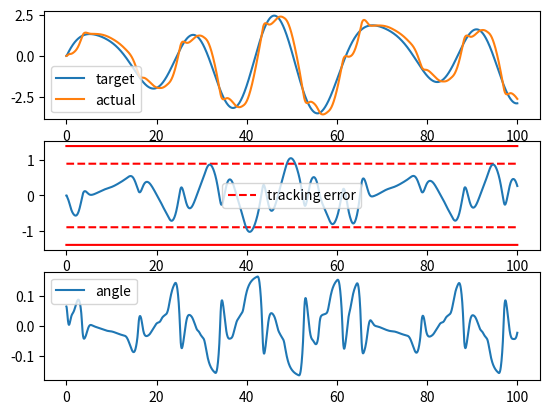
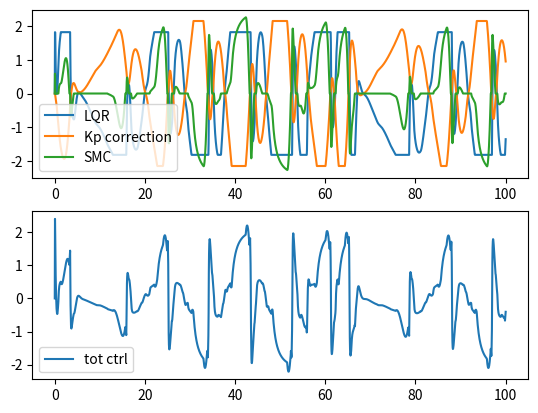
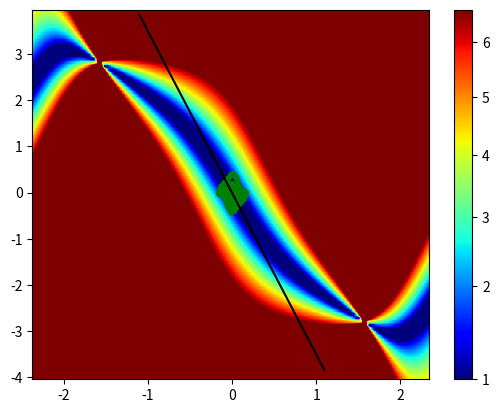
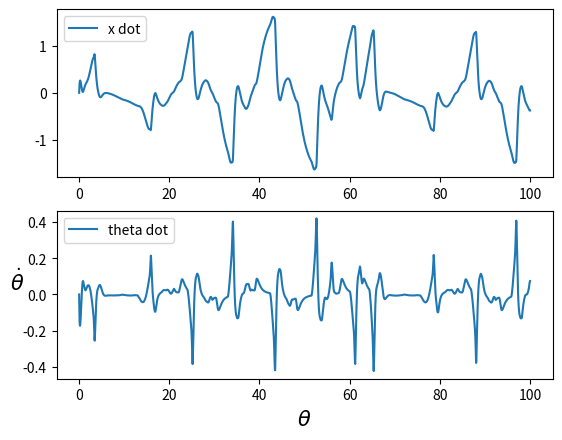

These charts were generated, in order, by the following Python code: (Note: this script raises an exception after producing the figures.)
# -*- coding: utf-8 -*-
"""
Created on Wed Oct 21 16:36:08 2020

@author: enric
"""

import numpy as np
from scipy.integrate import odeint
#import control
from tqdm import tqdm


import matplotlib.animation as animation
from matplotlib.patches import Rectangle
import matplotlib as mpl
import matplotlib.pyplot as plt
default_backend = plt.get_backend()



#%%

class InvertedPendulum():
    # state = x, dot_x, theta, dot_theta
    
    ############################################################
    def __init__(self, Q = np.diag([1,1,1,1]), R = 1):
        
        # cartpole params
        self.g = 9.81
        self.L = 1.0
        self.m = 0.1
        self.M = 1.0
        self.d1 = 1.0
        self.d2 = 0.5
        
        #Ginevra's cartpole params
        self.L = 1.0
        self.m = .1
        self.M = 1.0
        
        # force max
        self.force_max = 3*(self.m + self.M)
        self.input_dynamics = False
        self.force_dynamics = DiscreteLowPassFilter()
        
        
        # friction options
        self.change_friction = False
        self.friction_min = 0.1
        self.friction_max = (self.m + self.M)*1

        # map generation
        self.theta_max = 1.5*(np.pi/2)
        self.dot_theta_max = 4

        # anim generation
        self.x_max = 10
        self.dot_x_max = 4


        # LQR controller params
        self.ctrl_LQR_max = self.force_max*0.55
        self.u_LQR_ctrl = 0
        self.K = None
        self.Q = Q
        self.R = R

        # proportional x controller parameters
        self.correct_x = True
        self.ctrl_Kp_max = self.force_max*0.65
        self.u_Kp_correction = 0
        self.Kp_multiplier =  self.force_max/10 #2

        # robust SMC parameters
        self.SMC_control = True
        self.u_SMC = 0
        self.alpha_sliding = 3.5
        self.K_smc = self.force_max*2

        # instability flag (to stop simulation)
        self.unstable_system = False

        # initialize linearized system A,B
        self.update_A_B()
        #self.reset_store(np.array([0,0,0,0]))
        
        # used in noise adder
        self.old_state = None
        
        # define maximum value for state
        self.state_max_value = np.array([self.x_max, self.dot_x_max, self.theta_max, self.dot_theta_max ])
        
        #debugging tools
        self.state_archive = None

        
    ############################################################
    def reset_store(self, state, ml_ctrl = True, save_history = False):
        
        
        if save_history and hasattr(self, "solution"): # and len(self.target_pos.shape)==1:
            if not hasattr(self, "solution_hist"):
                self.solution_hist = self.solution
                self.target_pos_hist = self.target_pos
                self.ctrl_inputs_hist = self.ctrl_inputs

            else:
                self.solution_hist = np.append(self.solution_hist, self.solution, axis=0)
                self.target_pos_hist = np.append(self.target_pos_hist, self.target_pos, axis=0)
                self.ctrl_inputs_hist = np.append(self.ctrl_inputs_hist, self.ctrl_inputs, axis=0)
          
        
        self.solution = np.array(state)[np.newaxis,:]
        self.target_pos = np.zeros((1,))
        if ml_ctrl:
            self.ctrl_inputs = np.zeros((1,))
        else:
            self.ctrl_inputs = np.zeros((1,3))

        
    ############################################################
    def update_A_B(self):
        _q = (self.m+self.M) * self.g / (self.M*self.L)
        self.A = np.array([\
                    [0,1,0,0], \
                    [0,-self.d1, -self.g*self.m/self.M,0],\
                    [0,0,0,1.],\
                    [0,self.d1/self.L,_q,-self.d2] ] )

        self.B = np.expand_dims( np.array( [0, 1.0/self.M, 0., -1/(self.M*self.L)] ) , 1 ) # 4x1
        
    ############################################################   
    def get_ctrl_signal(self, split_components = False):
        ctrl = self.u_LQR_ctrl
       
        if self.SMC_control:
            ctrl += self.u_SMC
            
        if self.correct_x:
            ctrl += self.u_Kp_correction
        
        if self.input_dynamics:
            ctrl_out = self.force_dynamics.applyFilter(ctrl)
        else:
            ctrl_out = ctrl
        
        if split_components:
            return np.array([self.u_LQR_ctrl, self.u_Kp_correction, self.u_SMC])[np.newaxis,:]
        else:
            return np.array([np.clip(ctrl_out,-self.force_max ,self.force_max)])

    ############################################################
    def computeControlSignals(self, state, x_target=0, Q=None, R=None):
        self.SMC_law(state)
        
        if Q is None or R is None:
            self.LQR_law(state, x_target)
        else:
            self.LQR_law(state,x_target, Q, R )
        
        self.Kp_x_law(state, x0 = x_target)
        

    ############################################################
    def get_friction(self, state):
        intervals = [[-3.5,-2],[1,2.5]]
        if self.change_friction:
            if len(state) == 4:
                if intervals[0][0] < state[0] < intervals[0][1] or intervals[1][0] < state[0] < intervals[1][1]:
                    friction = self.friction_max
                else:
                    friction = self.friction_min
                
                return friction
            else:
                friction_array = self.friction_min*np.ones(len(state))
                friction_array[ np.bitwise_or(np.bitwise_and(state>intervals[0][0] ,state<intervals[0][1]),\
                                              np.bitwise_and(state>intervals[1][0] , state<intervals[1][1]) )  ] \
                                            = self.friction_max
                return friction_array
        else:
            if len(state) == 4:
                return self.friction_min
            else:
                return self.friction_min*np.ones(len(state))

        
    ############################################################
    def derivatives(self, state,  u_ctrl = None):

        friction = self.get_friction(state)
        
        if u_ctrl is not None:
            ctrl_input = u_ctrl
        else:
            ctrl_input = self.get_ctrl_signal()
        
        x_ddot = ctrl_input - friction*state[1]  + self.m*self.L*state[3]**2* np.sin(state[2]) - self.m*self.g*np.cos(state[2]) *  np.sin(state[2])
        x_ddot = x_ddot / ( self.M+self.m-self.m* np.cos(state[2])**2 )
    
        theta_ddot = (self.g*np.sin( state[2] ) -  np.cos( state[2] )*x_ddot ) / self.L 
    
        damping_x =  - self.d1*state[1]
        damping_theta =  - self.d2*state[3]
    
        return np.array([ state[1], x_ddot[0] + damping_x, state[3], theta_ddot[0] + damping_theta ])


    ############################################################ 
    # used to plot phase plan
    def f_g_SMC(self, theta, dot_theta):
        cos_theta = np.cos(theta)
        sin_theta = np.sin(theta)
        
        f_x = self.g/self.L*sin_theta-(cos_theta*(self.m*self.L+dot_theta**2*sin_theta-self.m*self.g*cos_theta*sin_theta))/   \
            (self.L+(self.M+self.m*(1-cos_theta**2)))
            
        g_x =  -cos_theta / (self.L * (self.M+self.m*(1-cos_theta**2)))
        
        return f_x, g_x
    
    ############################################################ 
    def robustness_map(self, size = [150,100]):
    # used to plot phase plan  
        robustness_map = np.zeros(size)
        f_x_map = np.zeros(size)
        g_x_map = np.zeros(size)
        
        theta_axis = np.arange(-self.theta_max, self.theta_max, 2*self.theta_max/(size[0]))
        dot_theta_axis = np.arange(-self.dot_theta_max, self.dot_theta_max, 2*self.dot_theta_max/(size[1]))
        for i,theta in enumerate(theta_axis ):
            for j,dot_theta in enumerate(dot_theta_axis ):
                
                f_x, g_x = self.f_g_SMC(theta, dot_theta)
                robustness_map[i,j] = abs(f_x  + self.alpha_sliding*dot_theta )/abs(g_x)
                f_x_map[i,j] = f_x  #+ alpha*dot_theta
                g_x_map[i,j] = g_x
                
        return theta_axis,dot_theta_axis, np.flipud(robustness_map.T), f_x_map, g_x_map
        #return theta_axis,dot_theta_axis, robustness_map.T, f_x_map, g_x_map
    

    
    ############################################################ 
    """
    def compute_K(self, desired_eigs = [-0.1, -0.2, -0.3, -0.4] ):
        #print(f'[compute_K] desired_eigs= {desired_eigs}')
        self.K = control.place( self.A, self.B,  desired_eigs )
    """
    
    ############################################################
    def is_unstable(self):
        return self.unstable_system

    ############################################################
    # used to saturate any signal
    def saturate(self, signal, max_value):
        return np.clip(signal, -max_value, max_value)
        
    ############################################################
    def SMC_law(self, state):
        
        if self.SMC_control:
           #z = odeint(ode_fun, self.state_z, delta_t)
            zero_action_bound = 0.1
            saturation_init = 1.5
            
            sigma = state[2]*self.alpha_sliding + state[3]
            
            control_action = 0
            if abs(sigma) > zero_action_bound:
                if abs(sigma)> saturation_init:
                    control_action = np.sign(sigma);
                else:
                    control_action = np.sign(sigma)*(abs(sigma)-zero_action_bound)/(saturation_init-zero_action_bound);

            
            self.u_SMC  = control_action *self.K_smc
        
        return self.u_SMC 

    ############################################################ 
    # proportional control for x correction
    def Kp_x_law(self, state, x0 = 0):  
    
        if self.correct_x:
            err_x = x0 - state[0]
                    #self.max_err = 2.5
            Kp = 10
            #err_x = np.clip(x0 - state[0], -self.max_err, self.max_err)  
            x_thd = .2
            Kp_min = 5
            
            if abs(err_x) <x_thd:
                Kp = Kp_min + (Kp-Kp_min)*abs(err_x)/x_thd
            Kp *= self.Kp_multiplier
                        
            self.u_Kp_correction =  self.saturate(-Kp * err_x , self.ctrl_Kp_max)
            
        return self.u_Kp_correction

    ############################################################ 
    # LQR control law
    def LQR_law(self, state_in, x0, Q=np.eye(4), R=1 ):

        state = state_in.copy()
        if self.K is None:
            # K : State feedback for stavility
            # S : Solution to Riccati Equation
            # E : Eigen values of the closed loop system
            """
            K, S, E = control.lqr( self.A, self.B, Q, R )
            self.compute_K(desired_eigs = E ) # Arbitarily set desired eigen values
            """
            K, X, eigVals = lqr (self.A, self.B, Q, R )
            self.K = K
            
        
        theta_max = 0.1
        state[2] = np.clip(state[2],-theta_max, theta_max)
        
        LQR_ctrl = -np.matmul( self.K , state - np.array([x0,0,0,0]) )[0,0]   
        self.u_LQR_ctrl =  self.saturate(LQR_ctrl, self.ctrl_LQR_max)
        
        if  abs(state[2])>np.pi/2  :
            self.unstable_system = True
            
        return self.u_LQR_ctrl

    """
    ############################################################ 
    # run simulation
    def add_state_noise(self, new_state):
        sigma = np.array([.5,0.2,0.05, 0.05])
        noise = np.multiply(np.random.randn(4),sigma*0)
        #print(noise)
        if np.random.random() > .8 and self.old_state is not None:
            measured_state = self.old_state + noise
        else:
            measured_state = new_state + noise
            
        self.old_state = new_state
            
        #print( np.round(new_state -measured_state,6) )
        
        return np.round(measured_state,3)
    """
    
    ############################################################ 
    ############################################################ 
    ############################################################ 
    
    
    ############################################################ 
    # run simulation
    def step_dt(self,dt, state, action, hold_integrate = False, reset_run = False ):

        if self.state_archive is None or reset_run:
            self.state_archive = np.array(state)[np.newaxis,:]

        
        if not hold_integrate:
            new_state = odeint(self.onestep_odefun, state, [0, dt], args = (action,) )
            
            new_state = np.array(new_state[-1,:])
            #new_state = self.saturate(new_state[-1,:] , self.state_max_value)
        else:
            new_state = state + dt*self.derivatives(state, action)
        
            
        self.state_archive = np.append(self.state_archive, new_state[np.newaxis,:], axis = 0)
        """
        if np.sign(self.state_archive[-1,2]-self.state_archive[-2,2]) != np.sign(self.state_archive[-2,3]) :
            stophere = 1
        """    
            
        return new_state


    ############################################################ 
    def onestep_odefun(self, state, dt, u_ctrl):
        return np.array(self.derivatives(state, u_ctrl), dtype = np.float32)


    ############################################################ 
    # run simulation
    def run_consecuively(self, n_sims, dt = 0.05, Tmax = 20, add_noise = False, movie_frequency = 2):

        for n_run in np.arange(n_sims):
            state = np.array([0,0,0.05*np.random.randn(),0])
            
            save_history = (n_run % movie_frequency) == 0
            self.reset_store(state, ml_ctrl = False, save_history = save_history)

            self.run_simulation(state, dt, Tmax)
    


    
    ############################################################ 
    # run simulation
    #def run_simulation(self,state, time_line):
    def run_simulation(self,state, dt, Tmax):
    
        time_line = np.arange(0.0, Tmax, dt)
        if not hasattr(self, "solution"):
            self.reset_store(state, ml_ctrl = False)

        
        for i,t in enumerate(tqdm(time_line[:-1])):
            
            x_target = target_generator(t)
            
            self.computeControlSignals(state, x_target , self.Q, self.R)
            u_ctrl = self.get_ctrl_signal()
            new_state = self.step_dt(dt, state, u_ctrl)
            
            
            self.store_results(new_state, x_target, self.get_ctrl_signal(True))
            
            
            #update state
            state = np.array(new_state)
                
            if self.is_unstable():
                print('unstable system')
                break
    
    

    ############################################################ 
    #plot graph
    def store_results(self, new_state, x_target, ctrl_signal_s):

        self.solution = np.append(self.solution, new_state[np.newaxis,:], axis=0)
        self.target_pos = np.append(self.target_pos,np.array([x_target]) , axis=0)
        self.ctrl_inputs = np.append(self.ctrl_inputs, ctrl_signal_s ,axis = 0)
        
        
    ############################################################ 
    #plot graph
    def store_render_data(self, iter_params):
        if not hasattr(self, "iteration_hist"):
            self.iterations_history = iter_params
        else:
            self.iterations_history = np.append(self.iterations_history, iter_params, axis=0)
        


    ############################################################ 
    #plot graph (single iteration)
    def plot_graphs(self,dt, save = False, no_norm = False, ml_ctrl = False):
        
        fig1 = plt.figure()
        fig2 = plt.figure()
        fig3 = plt.figure()
        fig4 = plt.figure()
        
        ax1 = fig1.add_subplot(311)
        ax1_a = fig1.add_subplot(312)
        ax2 = fig1.add_subplot(313)

        
        ax3 = fig2.add_subplot(211)
        ax4 = fig2.add_subplot(212)
        
        ax5 = fig3.add_subplot(111)
        
        ax6 = fig4.add_subplot(211)
        ax7 = fig4.add_subplot(212)
        
        sim_end = len(self.target_pos)
        
        time_line = np.linspace(0, dt*sim_end, sim_end)
        
        # fig 1
        ax1.plot(time_line[:sim_end], self.target_pos)
        ax1.plot(time_line[:sim_end], self.solution[:,0])
        ax1.legend(('target','actual'))
        
        thd_err_1 = .9
        thd_err_2 = 1.4
        ax1_a.plot(time_line[:sim_end], thd_err_1*np.ones(time_line[:sim_end].shape) ,'r--')
        ax1_a.plot(time_line[:sim_end], -thd_err_1*np.ones(time_line[:sim_end].shape),'r--' )
        ax1_a.plot(time_line[:sim_end], thd_err_2*np.ones(time_line[:sim_end].shape) ,'r')
        ax1_a.plot(time_line[:sim_end], -thd_err_2*np.ones(time_line[:sim_end].shape),'r' )
        ax1_a.plot(time_line[:sim_end], (self.solution[:,0]- self.target_pos) )
        ax1_a.legend(['tracking error'])
        
        ax2.plot(time_line[:sim_end], self.solution[:,2])
        ax2.legend(['angle'])
        
        # fig 2
        if not ml_ctrl:
            ax3.plot(time_line[:sim_end], self.ctrl_inputs[:,0])
            ax3.plot(time_line[:sim_end], self.ctrl_inputs[:,1])
            ax3.plot(time_line[:sim_end], self.ctrl_inputs[:,2])
            ax3.legend(('LQR', 'Kp correction', 'SMC'))
        
            ax4.plot(time_line[:sim_end], np.sum(self.ctrl_inputs,axis = 1))
            ax4.legend(['tot ctrl'])
            
        else:
            ax4.plot(time_line[:sim_end], self.ctrl_inputs)
            ax4.legend(['tot ctrl'])
            
        
        # fig 3
        theta_axis,dot_theta_axis,robustness_map, f_x_map, g_x_map = self.robustness_map()
        if no_norm:
            mappable = ax5.imshow(robustness_map, aspect = 'auto',extent=extents(theta_axis) + extents(dot_theta_axis), cmap=mpl.cm.jet)
        else:
            mappable = ax5.imshow(robustness_map, aspect = 'auto',extent=extents(theta_axis) + extents(dot_theta_axis), cmap=mpl.cm.jet, norm=mpl.colors.PowerNorm(.8,1,2*self.force_max))
        plt.colorbar(mappable=mappable, ax = ax5)
        fontsize = 15
        plt.gca()
        plt.xlabel(r'$\theta$', fontsize=fontsize)
        plt.ylabel(r'$\dot\theta$', fontsize=fontsize, rotation=0)

        ax5.scatter(self.solution[:,2],self.solution[:,3],s=7,color='g')
        
        if not ml_ctrl:
            idx_SMC_active = np.where(np.abs(self.ctrl_inputs[:,2])>10)
            ax5.scatter(self.solution[idx_SMC_active,2][0,:],self.solution[idx_SMC_active,3][0,:],s=4,color='r')
            
        idx_plot = np.where(np.abs(self.alpha_sliding*theta_axis)<dot_theta_axis[-1])
        ax5.plot(theta_axis[idx_plot],-self.alpha_sliding*theta_axis[idx_plot],'k')
        
        #fig 4
        ax6.plot(time_line[:sim_end], self.solution[:,1])
        ax6.legend(['x dot'])
        
        ax7.plot(time_line[:sim_end], self.solution[:,3])
        ax7.legend(['theta dot'])

        ###############################
        """
        # debug
        fig5 = plt.figure()
        
        ax1_5 = fig5.add_subplot(411)
        ax2_5 = fig5.add_subplot(412)
        ax3_5 = fig5.add_subplot(413)
        ax4_5 = fig5.add_subplot(414)

        ax1_5.plot(time_line[:sim_end], self.solution[:,0])
        ax1_5.plot(time_line[:sim_end], self.state_archive[:,0])
        ax1_5.legend(['x'])
        
        ax2_5.plot(time_line[:sim_end], self.solution[:,1])
        ax2_5.plot(time_line[:sim_end], self.state_archive[:,1])
        ax2_5.legend(['x dot'])
        
        ax3_5.plot(time_line[:sim_end], self.solution[:,2])
        ax3_5.plot(time_line[:sim_end], self.state_archive[:,2])
        ax3_5.legend(['theta'])
        
        ax4_5.plot(time_line[:sim_end], self.solution[:,3])
        ax4_5.plot(time_line[:sim_end], self.state_archive[:,3])
        ax4_5.legend(['theta dot'])
        """


        
        
        plt.show()
        
        if save:
            fig1.savefig('states.eps')
            fig2.savefig('ctrl_signals.eps')
            fig3.savefig('phase_plan.eps')
            fig4.savefig('state_derivatives.eps')
        ##


    ############################################################ 
    def generate_gif(self, dt, sample_step=1, fig = None):
    
        ths = self.solution_hist[:, 2]
        xs = self.solution_hist[:, 0]
        
        pxs = self.L * np.sin(ths) + xs
        pys = self.L * np.cos(ths)
        
        if hasattr(self, "iteration_hist"): 
            iteration_history = self.iterations_history
        else:
            iteration_history =np.zeros((len(xs),3),dtype = np.int)
        
        if fig is None:
            fig = plt.figure()
        ax = fig.add_subplot(111, autoscale_on=False, xlim=(-self.x_max, self.x_max), ylim=(-0.5, 2))
        ax.set_aspect('equal')
        ax.grid()
        
        patch = ax.add_patch(Rectangle((0, 0), 0, 0, linewidth=1, edgecolor='k', facecolor='g'))
        
        target= ax.scatter([],[], s = 20, color =  'r')
        line, = ax.plot([], [], 'o-', lw=2)
        time_template = 'time = %.1fs'
        time_text = ax.text(0.05, 0.9, '', transform=ax.transAxes)
        
        
        t1 = ax.text(-2.8,1.5,"", fontsize=10, color = 'g')
        t2 = ax.text(0,1.5,"", fontsize=10, color = 'b')
        t3 = ax.text(2.2,1.5,"", fontsize=10, color = 'm')
               
        x_friction_plot = np.arange(-self.x_max, self.x_max, 0.1)
        normalize = mpl.colors.Normalize(vmin=self.friction_min, vmax=self.friction_max)
        
        xy_scat = np.concatenate((x_friction_plot[:,np.newaxis],-0.2*np.ones((len(x_friction_plot),1)) ), axis = 1) 
        frict_level = self.get_friction(x_friction_plot)
        
        frict_scat =  ax.scatter( xy_scat[:,0],xy_scat[:,1], c = frict_level ,s = 5, cmap = plt.cm.jet, norm = normalize)
        
        cart_width = 0.3
        cart_height = 0.2
         
        def init():
            line.set_data([], [])
            time_text.set_text('')
            patch.set_xy((-cart_width/2, -cart_height/2))
            patch.set_width(cart_width)
            patch.set_height(cart_height)
            target.set_offsets((0,0.2))
            
            t1.set_text('iteration = '+ str())
            t2.set_text('run = '+ str())
            t3.set_text('tot reward = '+ str())
            
            frict_scat.set_offsets( xy_scat  )
                        
            return line, time_text, patch, target, t1, t2, t3, frict_scat 
        
        def animate(i):
            thisx = [xs[i], pxs[i]]
            thisy = [0, pys[i]]
        
            line.set_data(thisx, thisy)
            time_text.set_text(time_template % (i*dt))
            patch.set_x(xs[i] - cart_width/2)
            target.set_offsets((self.target_pos_hist[i],-0.2))
            
            t1.set_text('iteration = '+ str(iteration_history[i,0]))
            t2.set_text('run = '+ str(iteration_history[i,1]))
            t3.set_text('tot reward = '+ str(iteration_history[i,2]))
            
            return line, time_text, patch , target, t1, t2, t3
        
        ani = animation.FuncAnimation(fig, animate, np.arange(1, len(self.solution_hist), sample_step),
                                      interval=round(sample_step/dt), blit=True, init_func=init)
        
        return ani

        """
        # Set up formatting for the movie files
        print("Writing video...")
        #Writer = animation.writers['imagemagick']
        #writer = Writer(fps=round(1000*dt/sample_step), metadata=dict(artist='Sergey Royz'), bitrate=1800)
        if self.change_friction:
            ani.save('robust_friction.gif', writer=writer)
        else:
            ani.save('robust_no_friction.gif')
        print("Video ready!")
        """

#%%
import scipy.linalg

def lqr(A,B,Q,R):
    """Solve the continuous time lqr controller.
     
    dx/dt = A x + B u
     
    cost = integral x.T*Q*x + u.T*R*u
    """
    #ref Bertsekas, p.151
     
    #first, try to solve the ricatti equation
    X = np.matrix(scipy.linalg.solve_continuous_are(A, B, Q, R))
     
    if isinstance(R, float) or isinstance(R, int):
        R = np.array([[R]])
    
    #compute the LQR gain
    K = np.matrix(scipy.linalg.inv(R)*(B.T*X))
     
    eigVals, eigVecs = scipy.linalg.eig(A-B*K)
     
    return K, X, eigVals


#%%
############################################################ 
class DiscreteLowPassFilter():
    def __init__(self, a = 0.9):
        self.a = a
        self.old_output = 0
        
    def applyFilter(self, in_signal):
        self.old_output = self.a*self.old_output + ( (1-self.a)*in_signal)        
        return self.old_output
    
    def resetFilter(self):
        self.old_output = 0


#%%

def extents(f):
  delta = f[1] - f[0]
  return [f[0] - delta/2, f[-1] + delta/2]

def target_generator(time):
    
    speed_factor = 1
    
    omega_1 = .3*speed_factor
    omega_2 = .1*speed_factor
    omega_3 = .2*speed_factor
    omega_4 = .4*speed_factor

    def fun_val(t):
        return 2*np.sin(omega_1*t) + 0.5*np.sin(omega_2*t + np.pi/7) + 0.8*np.sin(omega_3*t - np.pi/12)+ 1*np.cos(omega_4*t+np.pi/5)
    
    alpha = 0.02
    x_target = fun_val(time) - fun_val(0)*np.exp(-alpha*time)

    return x_target


#%%
# initialize system

def main():
    
    # Eigen Values set by LQR
    Q = np.diag( [1,1,1,1] )
    R = np.diag( [1] )
    sys = InvertedPendulum(Q,R) # Q,R not used, default values instead
    sys.change_friction = False
    #sys.correct_x = False
    #sys.Kp_multiplier = 1.5 # to be used for LQR+Kp without SMC and change of friction
    sys.SMC_control = True
    sys.alpha_sliding = 3.5 #3.5
    #sys.K_smc = 75
    
    # initial conditions
    # state = [x, dot_x, theta, dot_theta]
    state = np.array([ 0, 0, np.pi/10, 0], dtype = np.float32)
    
    # simulation time
    dt = 0.05
    Tmax = 100
    #time_line = np.arange(0.0, Tmax, dt)
    
    """
    #rl_env.plot_training_log()
    import cProfile
    import pstats
    import io
    
    pr = cProfile.Profile()
    pr.enable()
    """
    
    sys.run_consecuively(4, dt, Tmax)
    
    #sys.run_simulation(state, dt, Tmax )
    
    """
    pr.disable()
    s = io.StringIO()
    ps = pstats.Stats(pr, stream=s).sort_stats('tottime')
    ps.print_stats()
    
    with open('test.txt', 'w+') as f:
        f.write(s.getvalue())
    """
    
    #time_line = np.arange(0.0, Tmax, dt)
    sys.plot_graphs(dt, save = True, no_norm = False)
    
    # generate animation
    if True:
        mpl.use('TKAgg')
        ani = sys.generate_gif(dt, sample_step=5)
        
        if sys.change_friction:
            ani.save('robust_friction.gif')
        else:
            ani.save('robust_no_friction.gif')
        
        mpl.use(default_backend)
        
    return sys


if __name__ == "__main__":
    sys = main()
